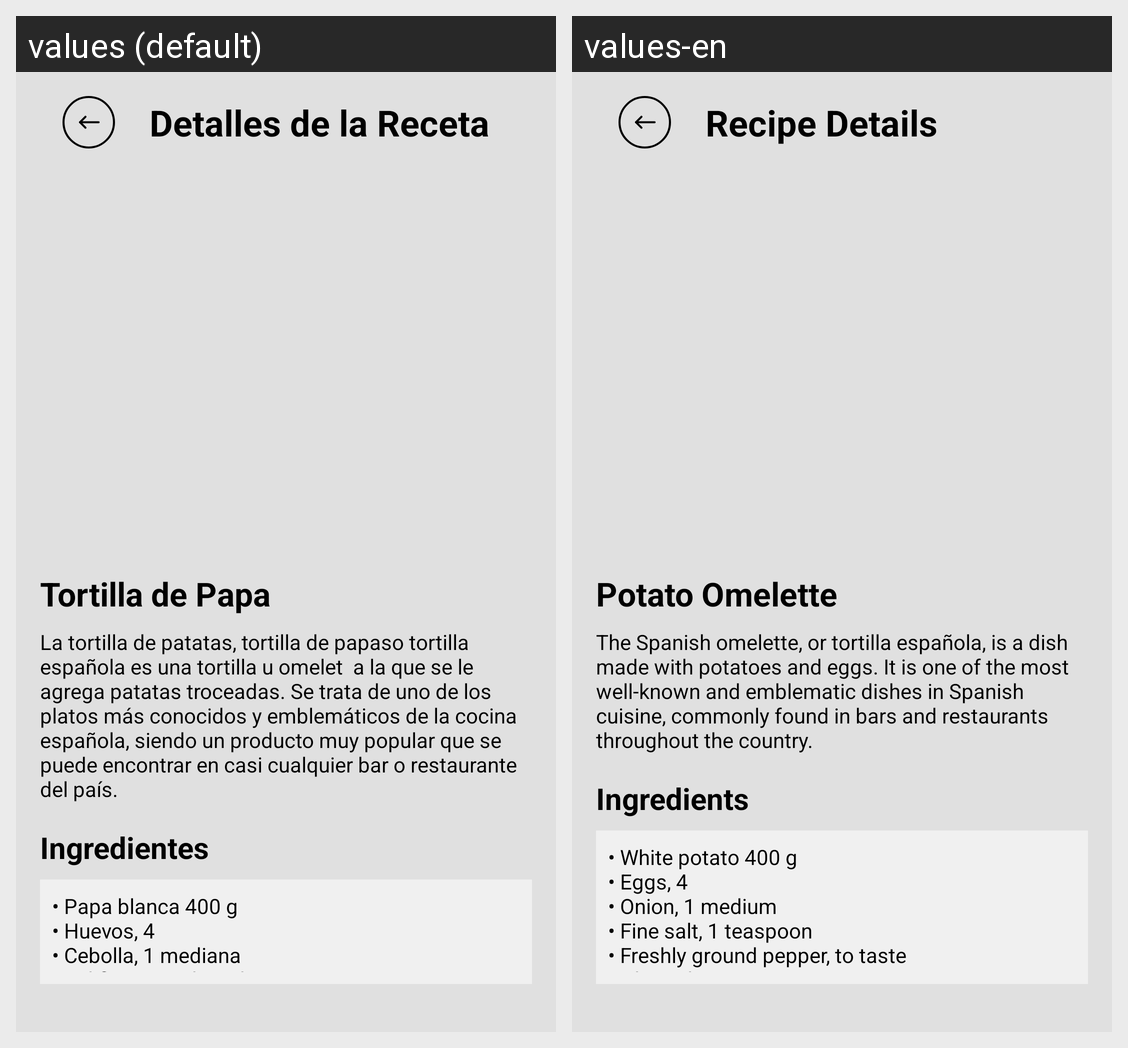

Locale-by-locale string values for the Android screen shown in this grid:
Android screen res/layout/activity_detalle_recetas.xml rendered under 2 locales, left to right: values (default), values-en. Device: Nexus 5 (rendered at 1080×1920; each locale shown at half size, 540×960, under a caption strip naming it); theme Theme.LetsCook.
Strings drawn on this screen, with the default value and each locale's value (text and hints the layout hard-codes, and strings that could not be matched under every locale, appear in the picture but are not listed):

title_recipe_details
  values: Detalles de la Receta
  values-en: Recipe Details

recipe_name
  values: Tortilla de Papa
  values-en: Potato Omelette

recipe_description
  values: La tortilla de patatas, tortilla de papas​o tortilla española es una tortilla u omelet ​ a la que se le agrega patatas troceadas.​ Se trata de uno de los platos más conocidos y emblemáticos de la cocina española, siendo un producto muy popular que se puede encontrar en casi cualquier bar o restaurante del país.​
  values-en: The Spanish omelette, or tortilla española, is a dish made with potatoes and eggs. It is one of the most well-known and emblematic dishes in Spanish cuisine, commonly found in bars and restaurants throughout the country.

ingredients_title
  values: Ingredientes
  values-en: Ingredients

ingredients_list
  values: • Papa blanca 400 g
      • Huevos, 4
      • Cebolla, 1 mediana
      • Sal fina, 1 cucharadita
      • Pimienta recién molida, a gusto
      • Aceite de oliva, 100 cc
  values-en: • White potato 400 g
      • Eggs, 4
      • Onion, 1 medium
      • Fine salt, 1 teaspoon
      • Freshly ground pepper, to taste
      • Olive oil, 100 cc
